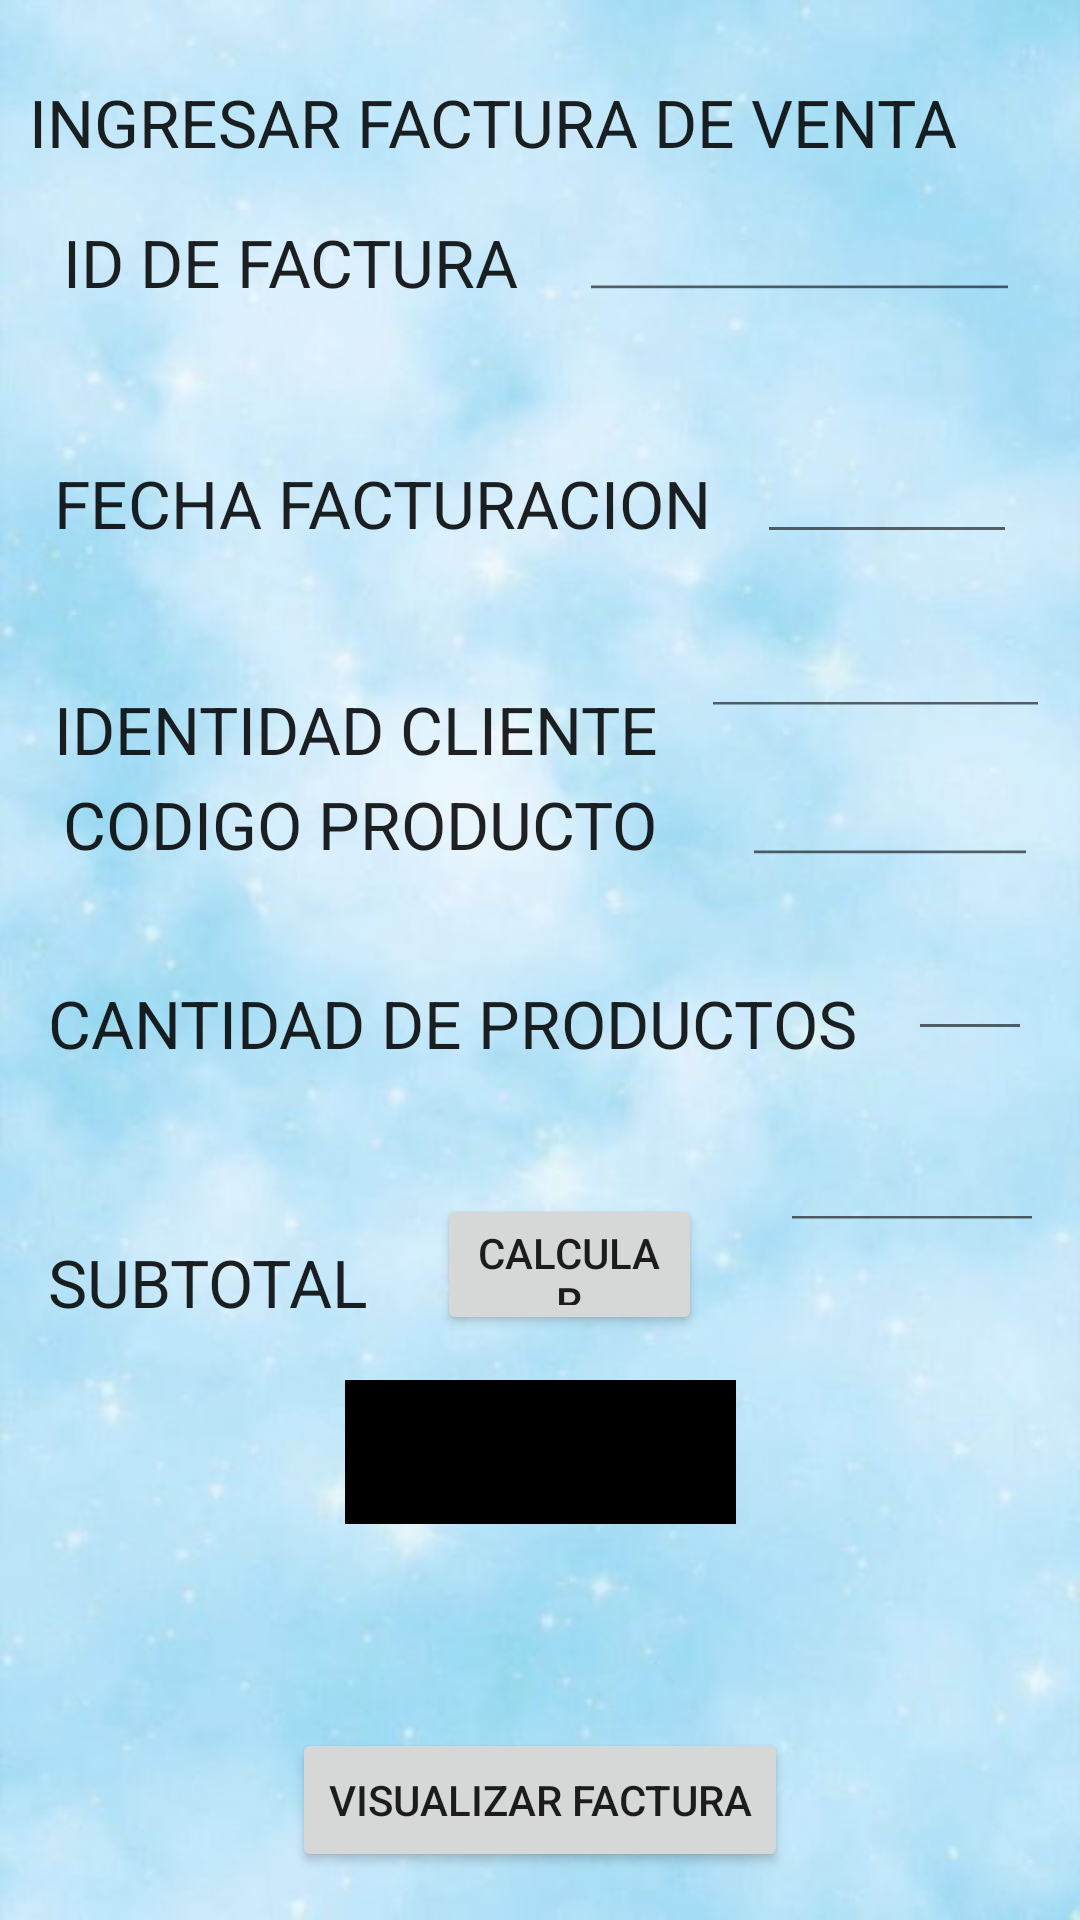

This screen was rendered from an Android layout file. Write that file and the resources it references.
<!-- AndroidManifest.xml: application theme Theme.PDM_2021_III_P1_PROYECTO -->
<!-- res/layout/activity_ingresar_facturas.xml -->
<?xml version="1.0" encoding="utf-8"?>
<androidx.constraintlayout.widget.ConstraintLayout xmlns:android="http://schemas.android.com/apk/res/android"
    xmlns:app="http://schemas.android.com/apk/res-auto"
    xmlns:tools="http://schemas.android.com/tools"
    android:layout_width="match_parent"
    android:layout_height="match_parent"
    android:background="@drawable/fondoc"
    tools:context=".IngresarFacturasActivity">

    <TextView
        android:id="@+id/textView15"
        android:layout_width="wrap_content"
        android:layout_height="wrap_content"
        android:layout_marginStart="21dp"
        android:layout_marginEnd="20dp"
        android:layout_marginBottom="2dp"
        android:text="ID DE FACTURA"
        android:textAppearance="@style/TextAppearance.AppCompat.Large"
        app:layout_constraintBottom_toBottomOf="@+id/txtNoIdentidad"
        app:layout_constraintEnd_toStartOf="@+id/txtNoIdentidad"
        app:layout_constraintStart_toStartOf="parent" />

    <TextView
        android:id="@+id/textView16"
        android:layout_width="wrap_content"
        android:layout_height="wrap_content"
        android:layout_marginStart="18dp"
        android:layout_marginEnd="15dp"
        android:layout_marginBottom="40dp"
        android:text="FECHA FACTURACION"
        android:textAppearance="@style/TextAppearance.AppCompat.Large"
        app:layout_constraintBottom_toTopOf="@+id/txtIdCliente"
        app:layout_constraintEnd_toStartOf="@+id/txtFechaFacturacion"
        app:layout_constraintStart_toStartOf="parent"
        app:layout_constraintTop_toBottomOf="@+id/txtNoIdentidad" />

    <TextView
        android:id="@+id/textView17"
        android:layout_width="wrap_content"
        android:layout_height="wrap_content"
        android:layout_marginStart="18dp"
        android:layout_marginEnd="14dp"
        android:text="IDENTIDAD CLIENTE"
        android:textAppearance="@style/TextAppearance.AppCompat.Large"
        app:layout_constraintBaseline_toBaselineOf="@+id/txtIdCliente"
        app:layout_constraintEnd_toStartOf="@+id/txtIdCliente"
        app:layout_constraintStart_toStartOf="parent" />

    <TextView
        android:id="@+id/textView18"
        android:layout_width="wrap_content"
        android:layout_height="wrap_content"
        android:layout_marginStart="21dp"
        android:layout_marginEnd="28dp"
        android:layout_marginBottom="3dp"
        android:text="CODIGO PRODUCTO"
        android:textAppearance="@style/TextAppearance.AppCompat.Large"
        app:layout_constraintBottom_toBottomOf="@+id/txtCodigoProductoFactura"
        app:layout_constraintEnd_toStartOf="@+id/txtCodigoProductoFactura"
        app:layout_constraintStart_toStartOf="parent" />

    <TextView
        android:id="@+id/textView19"
        android:layout_width="wrap_content"
        android:layout_height="wrap_content"
        android:layout_marginStart="16dp"
        android:layout_marginEnd="17dp"
        android:layout_marginBottom="38dp"
        android:text="CANTIDAD DE PRODUCTOS"
        android:textAppearance="@style/TextAppearance.AppCompat.Large"
        app:layout_constraintBottom_toTopOf="@+id/txtsubtotal"
        app:layout_constraintEnd_toStartOf="@+id/txtCantidaddeProductos"
        app:layout_constraintStart_toStartOf="parent"
        app:layout_constraintTop_toBottomOf="@+id/txtCodigoProductoFactura" />

    <TextView
        android:id="@+id/textView20"
        android:layout_width="wrap_content"
        android:layout_height="wrap_content"
        android:layout_marginStart="16dp"
        android:layout_marginEnd="23dp"
        android:layout_marginBottom="3dp"
        android:text="SUBTOTAL"
        android:textAppearance="@style/TextAppearance.AppCompat.Large"
        app:layout_constraintBottom_toBottomOf="@+id/btnsubtotal"
        app:layout_constraintEnd_toStartOf="@+id/btnsubtotal"
        app:layout_constraintStart_toStartOf="parent" />

    <Button
        android:id="@+id/btnIngresarFacturas"
        style="@style/Widget.AppCompat.Button.Borderless"
        android:layout_width="wrap_content"
        android:layout_height="wrap_content"
        android:layout_marginBottom="68dp"
        android:background="@color/black"
        android:text="INGRESAR FACTURA"
        app:layout_constraintBottom_toTopOf="@+id/btnVisualizarFacturas"
        app:layout_constraintEnd_toStartOf="@+id/txvEstadoFactura"
        app:layout_constraintStart_toStartOf="@+id/txvEstadoFactura"
        app:layout_constraintTop_toBottomOf="@+id/txtsubtotal" />

    <EditText
        android:id="@+id/txtNoIdentidad"
        android:layout_width="0dp"
        android:layout_height="0dp"
        android:layout_marginEnd="20dp"
        android:layout_marginBottom="49dp"
        android:ems="10"
        android:inputType="number"
        app:layout_constraintBottom_toTopOf="@+id/textView16"
        app:layout_constraintEnd_toEndOf="parent"
        app:layout_constraintStart_toEndOf="@+id/textView15"
        app:layout_constraintTop_toBottomOf="@+id/textView4" />

    <EditText
        android:id="@+id/txtFechaFacturacion"
        android:layout_width="0dp"
        android:layout_height="43dp"
        android:layout_marginTop="81dp"
        android:layout_marginEnd="21dp"
        android:layout_marginBottom="81dp"
        android:ems="10"
        android:inputType="number"
        app:layout_constraintBottom_toBottomOf="@+id/txtIdCliente"
        app:layout_constraintEnd_toEndOf="parent"
        app:layout_constraintStart_toEndOf="@+id/textView16"
        app:layout_constraintTop_toTopOf="@+id/txtNoIdentidad" />

    <EditText
        android:id="@+id/txtIdCliente"
        android:layout_width="0dp"
        android:layout_height="0dp"
        android:layout_marginEnd="10dp"
        android:layout_marginBottom="29dp"
        android:ems="10"
        android:inputType="number"
        app:layout_constraintBottom_toTopOf="@+id/txtCodigoProductoFactura"
        app:layout_constraintEnd_toEndOf="parent"
        app:layout_constraintStart_toEndOf="@+id/textView17"
        app:layout_constraintTop_toBottomOf="@+id/textView16" />

    <EditText
        android:id="@+id/txtCodigoProductoFactura"
        android:layout_width="0dp"
        android:layout_height="0dp"
        android:layout_marginEnd="14dp"
        android:layout_marginBottom="34dp"
        android:ems="10"
        android:inputType="number"
        app:layout_constraintBottom_toTopOf="@+id/textView19"
        app:layout_constraintEnd_toEndOf="parent"
        app:layout_constraintStart_toEndOf="@+id/textView18"
        app:layout_constraintTop_toBottomOf="@+id/txtIdCliente" />

    <EditText
        android:id="@+id/txtCantidaddeProductos"
        android:layout_width="0dp"
        android:layout_height="44dp"
        android:layout_marginTop="86dp"
        android:layout_marginEnd="16dp"
        android:layout_marginBottom="86dp"
        android:ems="10"
        android:inputType="number"
        app:layout_constraintBottom_toBottomOf="@+id/txtsubtotal"
        app:layout_constraintEnd_toEndOf="parent"
        app:layout_constraintStart_toEndOf="@+id/textView19"
        app:layout_constraintTop_toBottomOf="@+id/txtIdCliente" />

    <TextView
        android:id="@+id/txvEstadoFactura"
        android:layout_width="wrap_content"
        android:layout_height="wrap_content"
        android:layout_marginTop="21dp"
        app:layout_constraintEnd_toEndOf="parent"
        app:layout_constraintStart_toStartOf="parent"
        app:layout_constraintTop_toBottomOf="@+id/btnIngresarFacturas" />

    <Button
        android:id="@+id/btnVisualizarFacturas"
        android:layout_width="wrap_content"
        android:layout_height="wrap_content"
        android:layout_marginBottom="16dp"
        android:text="visualizar factura"
        app:layout_constraintBottom_toBottomOf="parent"
        app:layout_constraintEnd_toStartOf="@+id/txvEstadoFactura"
        app:layout_constraintStart_toStartOf="@+id/txvEstadoFactura"
        app:layout_constraintTop_toBottomOf="@+id/btnIngresarFacturas" />

    <androidx.constraintlayout.widget.Guideline
        android:id="@+id/guideline2"
        android:layout_width="wrap_content"
        android:layout_height="wrap_content"
        android:orientation="vertical"
        app:layout_constraintGuide_begin="20dp" />

    <TextView
        android:id="@+id/textView4"
        android:layout_width="wrap_content"
        android:layout_height="wrap_content"
        android:layout_marginTop="26dp"
        android:layout_marginEnd="41dp"
        android:layout_marginBottom="28dp"
        android:text="INGRESAR FACTURA DE VENTA"
        android:textAppearance="@style/TextAppearance.AppCompat.Large"
        app:layout_constraintBottom_toTopOf="@+id/txtNoIdentidad"
        app:layout_constraintEnd_toEndOf="parent"
        app:layout_constraintTop_toTopOf="parent" />

    <Button
        android:id="@+id/btnsubtotal"
        android:layout_width="0dp"
        android:layout_height="47dp"
        android:layout_marginEnd="26dp"
        android:text="calcular"
        app:layout_constraintBaseline_toBaselineOf="@+id/txtsubtotal"
        app:layout_constraintEnd_toStartOf="@+id/txtsubtotal"
        app:layout_constraintStart_toEndOf="@+id/textView20" />

    <EditText
        android:id="@+id/txtsubtotal"
        android:layout_width="0dp"
        android:layout_height="0dp"
        android:layout_marginEnd="12dp"
        android:layout_marginBottom="46dp"
        android:ems="10"
        android:inputType="number"
        app:layout_constraintBottom_toTopOf="@+id/btnIngresarFacturas"
        app:layout_constraintEnd_toEndOf="parent"
        app:layout_constraintStart_toEndOf="@+id/btnsubtotal"
        app:layout_constraintTop_toBottomOf="@+id/textView19" />

</androidx.constraintlayout.widget.ConstraintLayout>
<!-- resources referenced by this layout -->
<resources>
  <!-- drawable fondoc: jpg bitmap (drawable-v24, 29527 bytes) -->
  <style name="Theme.PDM_2021_III_P1_PROYECTO" parent="Theme.MaterialComponents.DayNight.DarkActionBar">
          
          <item name="colorPrimary">@color/purple_500</item>
          <item name="colorPrimaryVariant">@color/purple_700</item>
          <item name="colorOnPrimary">@color/white</item>
          
          <item name="colorSecondary">@color/teal_200</item>
          <item name="colorSecondaryVariant">@color/teal_700</item>
          <item name="colorOnSecondary">@color/black</item>
          
          <item name="android:statusBarColor" tools:targetApi="l">?attr/colorPrimaryVariant</item>
          
      </style>
  <!-- not gathered from this repository: default colours our renderer supplied (Android Studio template values) -->
  <color name="purple_500">#FF6200EE</color>
  <color name="purple_700">#FF3700B3</color>
  <color name="teal_200">#FF03DAC5</color>
  <color name="teal_700">#FF018786</color>
  <color name="black">#FF000000</color>
  <color name="white">#FFFFFFFF</color>
</resources>
